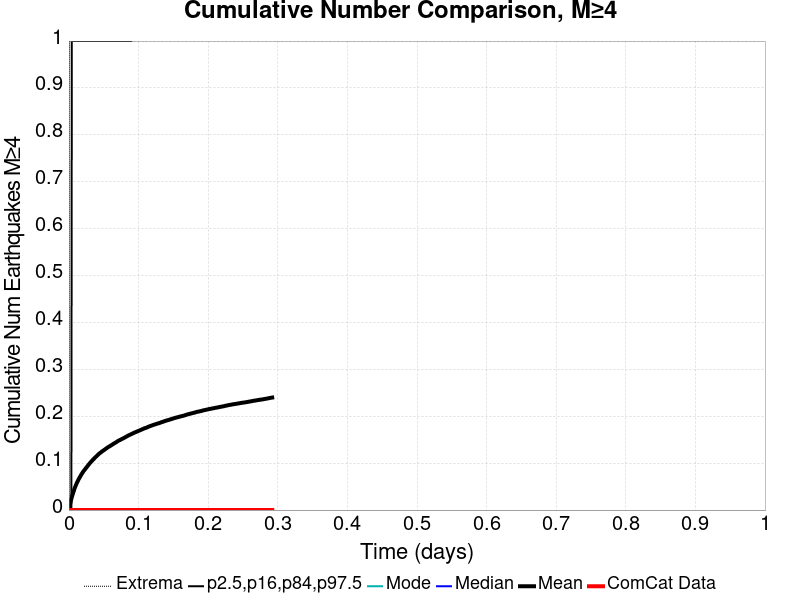

Values plotted in this chart, from the file beside it:
Time (days), ComCat Data, Simulation Mean, Simulation Median, Simulation Mode, Simulation Minimum, Simulation Maximum, 2.5 %-ile, 16 %-ile, 84 %-ile, 97.5 %-ile
0.0, 0.0, 0.0, 0.0, 0.0, 0.0, 0.0, 0.0, 0.0, 0.0, 0.0
5.85264E-4, 0.0, 0.004839, 0.0, 0.0, 0.0, 1.0, 0.0, 0.0, 0.0, 0.0
0.001171, 0.0, 0.009154, 0.0, 0.0, 0.0, 2.0, 0.0, 0.0, 0.0, 0.0
0.001756, 0.0, 0.01305, 0.0, 0.0, 0.0, 3.0, 0.0, 0.0, 0.0, 0.0
0.002341, 0.0, 0.01677, 0.0, 0.0, 0.0, 4.0, 0.0, 0.0, 0.0, 0.0
0.002926, 0.0, 0.02093, 0.0, 0.0, 0.0, 4.0, 0.0, 0.0, 0.0, 0.0
0.003512, 0.0, 0.02418, 0.0, 0.0, 0.0, 6.0, 0.0, 0.0, 0.0, 0.0
0.004097, 0.0, 0.02734, 0.0, 0.0, 0.0, 6.0, 0.0, 0.0, 0.0, 1.0
0.004682, 0.0, 0.03, 0.0, 0.0, 0.0, 7.0, 0.0, 0.0, 0.0, 1.0
0.005267, 0.0, 0.03294, 0.0, 0.0, 0.0, 8.0, 0.0, 0.0, 0.0, 1.0
0.005853, 0.0, 0.03579, 0.0, 0.0, 0.0, 8.0, 0.0, 0.0, 0.0, 1.0
0.006438, 0.0, 0.03843, 0.0, 0.0, 0.0, 8.0, 0.0, 0.0, 0.0, 1.0
0.007023, 0.0, 0.04076, 0.0, 0.0, 0.0, 8.0, 0.0, 0.0, 0.0, 1.0
0.007608, 0.0, 0.04387, 0.0, 0.0, 0.0, 8.0, 0.0, 0.0, 0.0, 1.0
0.008194, 0.0, 0.04655, 0.0, 0.0, 0.0, 8.0, 0.0, 0.0, 0.0, 1.0
0.008779, 0.0, 0.04868, 0.0, 0.0, 0.0, 8.0, 0.0, 0.0, 0.0, 1.0
0.009364, 0.0, 0.05086, 0.0, 0.0, 0.0, 8.0, 0.0, 0.0, 0.0, 1.0
0.009949, 0.0, 0.05288, 0.0, 0.0, 0.0, 8.0, 0.0, 0.0, 0.0, 1.0
0.01053, 0.0, 0.05479, 0.0, 0.0, 0.0, 8.0, 0.0, 0.0, 0.0, 1.0
0.01112, 0.0, 0.05704, 0.0, 0.0, 0.0, 8.0, 0.0, 0.0, 0.0, 1.0
0.01171, 0.0, 0.05898, 0.0, 0.0, 0.0, 8.0, 0.0, 0.0, 0.0, 1.0
0.01229, 0.0, 0.06061, 0.0, 0.0, 0.0, 8.0, 0.0, 0.0, 0.0, 1.0
0.01288, 0.0, 0.06239, 0.0, 0.0, 0.0, 8.0, 0.0, 0.0, 0.0, 1.0
0.01346, 0.0, 0.06418, 0.0, 0.0, 0.0, 8.0, 0.0, 0.0, 0.0, 1.0
0.01405, 0.0, 0.06589, 0.0, 0.0, 0.0, 8.0, 0.0, 0.0, 0.0, 1.0
0.01463, 0.0, 0.06753, 0.0, 0.0, 0.0, 8.0, 0.0, 0.0, 0.0, 1.0
0.01522, 0.0, 0.06898, 0.0, 0.0, 0.0, 8.0, 0.0, 0.0, 0.0, 1.0
0.0158, 0.0, 0.07042, 0.0, 0.0, 0.0, 8.0, 0.0, 0.0, 0.0, 1.0
0.01639, 0.0, 0.07191, 0.0, 0.0, 0.0, 9.0, 0.0, 0.0, 0.0, 1.0
0.01697, 0.0, 0.07359, 0.0, 0.0, 0.0, 9.0, 0.0, 0.0, 0.0, 1.0
0.01756, 0.0, 0.07504, 0.0, 0.0, 0.0, 9.0, 0.0, 0.0, 0.0, 1.0
0.01814, 0.0, 0.07657, 0.0, 0.0, 0.0, 9.0, 0.0, 0.0, 0.0, 1.0
0.01873, 0.0, 0.07782, 0.0, 0.0, 0.0, 9.0, 0.0, 0.0, 0.0, 1.0
0.01931, 0.0, 0.07909, 0.0, 0.0, 0.0, 9.0, 0.0, 0.0, 0.0, 1.0
0.0199, 0.0, 0.08051, 0.0, 0.0, 0.0, 9.0, 0.0, 0.0, 0.0, 1.0
0.02048, 0.0, 0.08191, 0.0, 0.0, 0.0, 9.0, 0.0, 0.0, 0.0, 1.0
0.02107, 0.0, 0.0831, 0.0, 0.0, 0.0, 10.0, 0.0, 0.0, 0.0, 1.0
0.02165, 0.0, 0.08416, 0.0, 0.0, 0.0, 10.0, 0.0, 0.0, 0.0, 1.0
0.02224, 0.0, 0.08535, 0.0, 0.0, 0.0, 10.0, 0.0, 0.0, 0.0, 1.0
0.02283, 0.0, 0.08629, 0.0, 0.0, 0.0, 10.0, 0.0, 0.0, 0.0, 1.0
0.02341, 0.0, 0.0875, 0.0, 0.0, 0.0, 11.0, 0.0, 0.0, 0.0, 1.0
0.024, 0.0, 0.08861, 0.0, 0.0, 0.0, 12.0, 0.0, 0.0, 0.0, 1.0
0.02458, 0.0, 0.08981, 0.0, 0.0, 0.0, 12.0, 0.0, 0.0, 0.0, 1.0
0.02517, 0.0, 0.09083, 0.0, 0.0, 0.0, 12.0, 0.0, 0.0, 0.0, 1.0
0.02575, 0.0, 0.09193, 0.0, 0.0, 0.0, 13.0, 0.0, 0.0, 0.0, 1.0
0.02634, 0.0, 0.09293, 0.0, 0.0, 0.0, 13.0, 0.0, 0.0, 0.0, 1.0
0.02692, 0.0, 0.09413, 0.0, 0.0, 0.0, 13.0, 0.0, 0.0, 0.0, 1.0
0.02751, 0.0, 0.09525, 0.0, 0.0, 0.0, 13.0, 0.0, 0.0, 0.0, 1.0
0.02809, 0.0, 0.09636, 0.0, 0.0, 0.0, 13.0, 0.0, 0.0, 0.0, 1.0
0.02868, 0.0, 0.09748, 0.0, 0.0, 0.0, 13.0, 0.0, 0.0, 0.0, 1.0
0.02926, 0.0, 0.09856, 0.0, 0.0, 0.0, 13.0, 0.0, 0.0, 0.0, 1.0
0.02985, 0.0, 0.09964, 0.0, 0.0, 0.0, 13.0, 0.0, 0.0, 0.0, 1.0
0.03043, 0.0, 0.1007, 0.0, 0.0, 0.0, 13.0, 0.0, 0.0, 0.0, 1.0
0.03102, 0.0, 0.1016, 0.0, 0.0, 0.0, 13.0, 0.0, 0.0, 0.0, 1.0
0.0316, 0.0, 0.1026, 0.0, 0.0, 0.0, 13.0, 0.0, 0.0, 0.0, 1.0
0.03219, 0.0, 0.1036, 0.0, 0.0, 0.0, 13.0, 0.0, 0.0, 0.0, 1.0
0.03277, 0.0, 0.1045, 0.0, 0.0, 0.0, 13.0, 0.0, 0.0, 0.0, 1.0
0.03336, 0.0, 0.1054, 0.0, 0.0, 0.0, 13.0, 0.0, 0.0, 0.0, 1.0
0.03395, 0.0, 0.1065, 0.0, 0.0, 0.0, 13.0, 0.0, 0.0, 0.0, 1.0
0.03453, 0.0, 0.1074, 0.0, 0.0, 0.0, 14.0, 0.0, 0.0, 0.0, 1.0
... 440 more rows
